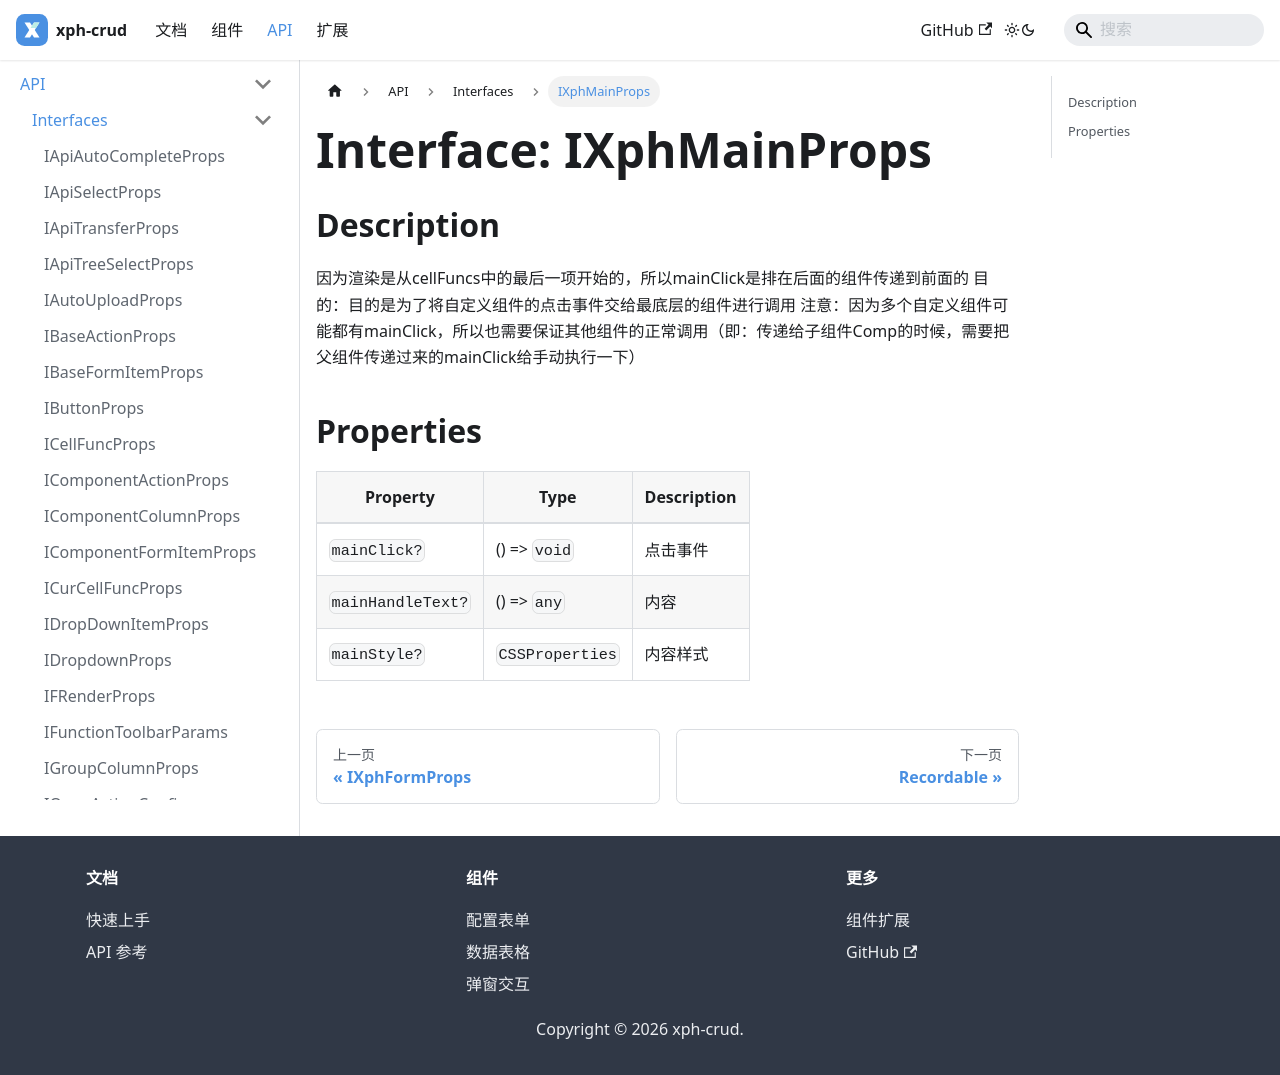

repository: XiaoPiHong/xph-crud · page: docs/api/interfaces/IXphMainProps/index.html · generator: docusaurus

# Interface: IXphMainProps

## Description

因为渲染是从cellFuncs中的最后一项开始的，所以mainClick是排在后面的组件传递到前面的
目的：目的是为了将自定义组件的点击事件交给最底层的组件进行调用
注意：因为多个自定义组件可能都有mainClick，所以也需要保证其他组件的正常调用（即：传递给子组件Comp的时候，需要把父组件传递过来的mainClick给手动执行一下）

## Properties

| Property | Type | Description |
| ------ | ------ | ------ |
| `mainClick?` | () => `void` | 点击事件 |
| `mainHandleText?` | () => `any` | 内容 |
| `mainStyle?` | `CSSProperties` | 内容样式 |
